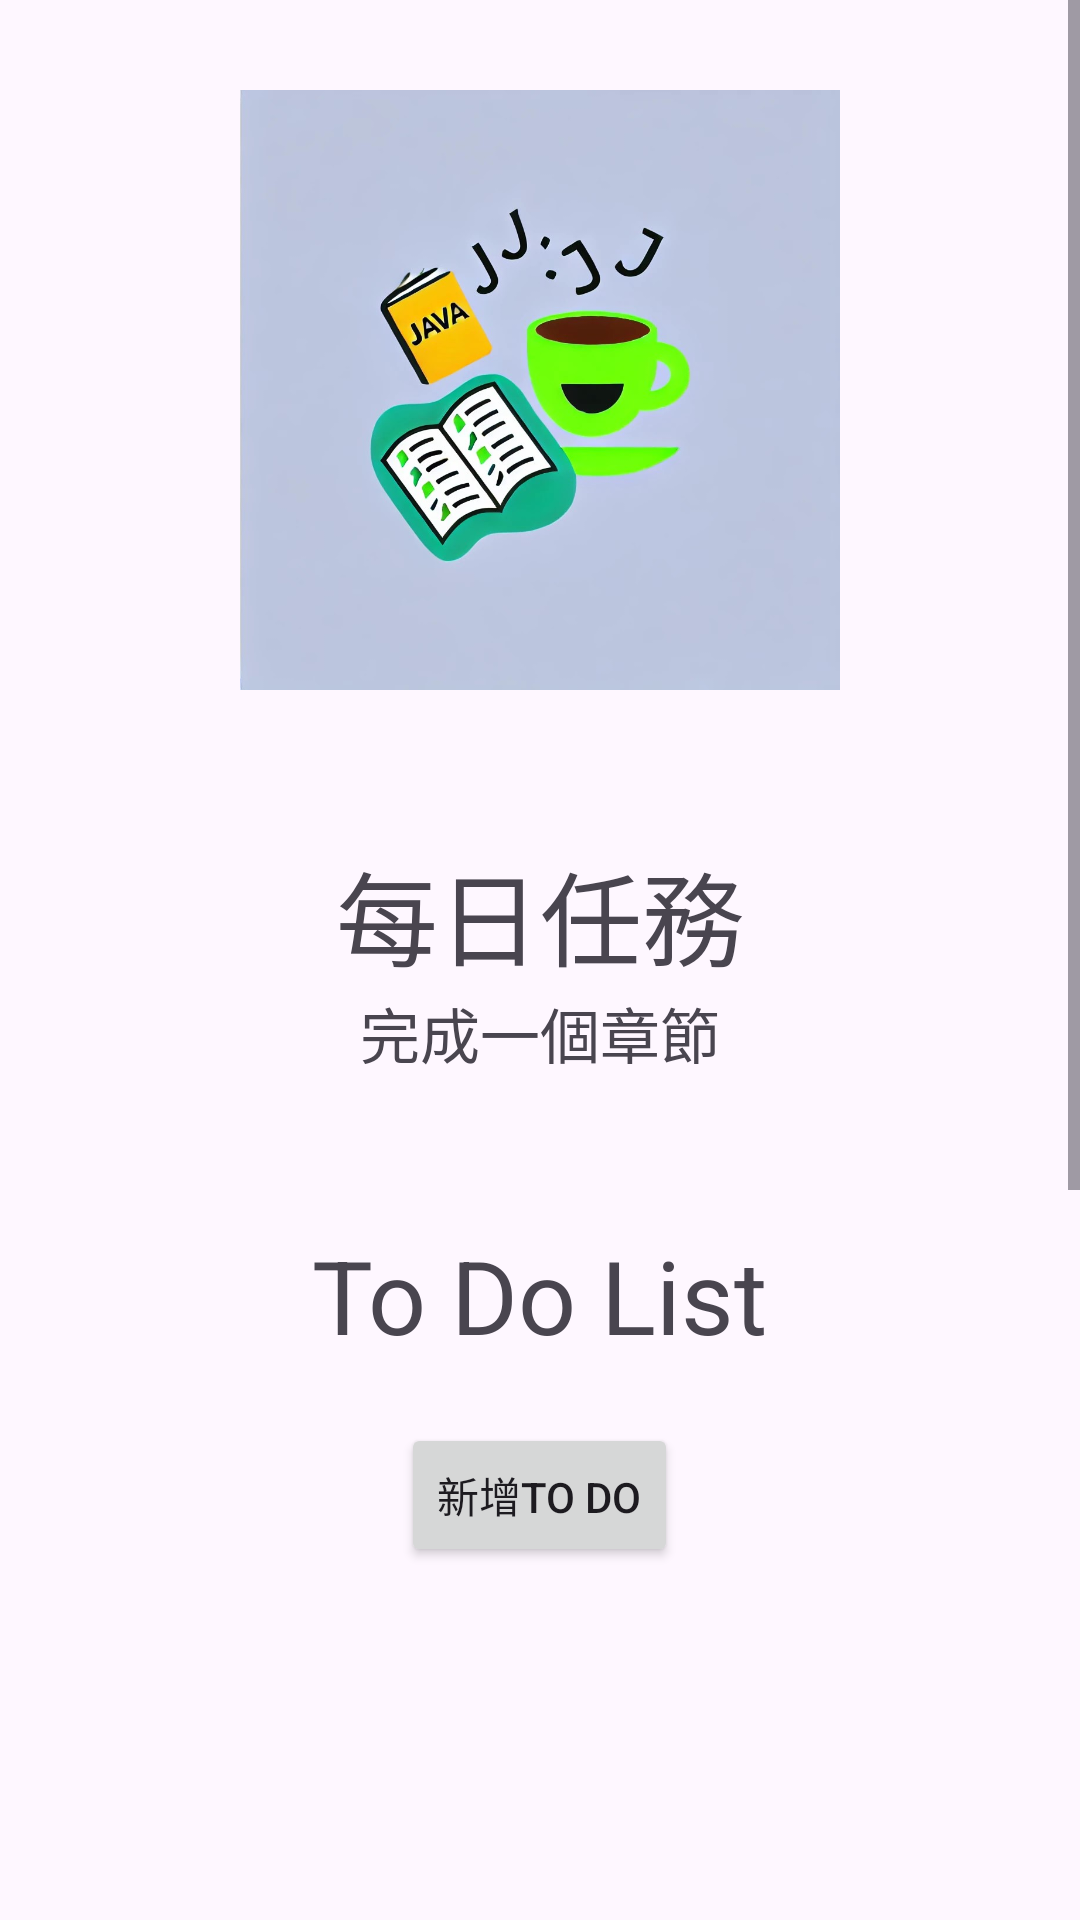

Here is an Android app screen rendered from its layout file. Give the layout XML and the strings, colors and styles it references.
<!-- AndroidManifest.xml: application theme Theme.CodeLearning -->
<!-- res/layout/fragment_home.xml -->
<?xml version="1.0" encoding="utf-8"?>
<RelativeLayout xmlns:android="http://schemas.android.com/apk/res/android"
    xmlns:app="http://schemas.android.com/apk/res-auto"
    xmlns:tools="http://schemas.android.com/tools"
    android:id="@+id/nav_home"
    android:layout_width="match_parent"
    android:layout_height="match_parent"
    tools:context=".HomeFragment">

    <ScrollView
        android:layout_width="match_parent"
        android:layout_height="match_parent">

        <LinearLayout
            android:layout_width="match_parent"
            android:layout_height="1000dp"
            android:gravity="center|top"
            android:orientation="vertical">

            <ImageView
                android:id="@+id/imageView"
                android:layout_width="256dp"
                android:layout_height="200dp"
                android:layout_marginTop="30dp"
                android:foregroundGravity="top|center"
                android:src="@drawable/logo" />

            <LinearLayout
                android:layout_width="340dp"
                android:layout_height="wrap_content"
                android:layout_marginTop="50dp"
                android:layout_marginBottom="50dp"
                android:gravity="center"
                android:orientation="vertical">

                <TextView
                    android:id="@+id/textView6"
                    android:layout_width="match_parent"
                    android:layout_height="wrap_content"
                    android:gravity="center"
                    android:text="每日任務"
                    android:textSize="34sp" />

                <TextView
                    android:id="@+id/textView7"
                    android:layout_width="match_parent"
                    android:layout_height="wrap_content"
                    android:gravity="center"
                    android:text="完成一個章節"
                    android:textSize="20sp" />
            </LinearLayout>

            <TextView
                android:id="@+id/textView"
                android:layout_width="wrap_content"
                android:layout_height="wrap_content"
                android:layout_marginBottom="20dp"
                android:gravity="center|fill_horizontal"
                android:text="To Do List"
                android:textSize="34sp" />

            <Button
                android:id="@+id/newButton"
                android:layout_width="wrap_content"
                android:layout_height="wrap_content"
                android:layout_marginBottom="10dp"
                android:onClick="newButtonClick"
                android:text="新增To Do" />

            <ListView
                android:id="@+id/todoLV"
                android:layout_width="288dp"
                android:layout_height="500dp">

            </ListView>

        </LinearLayout>
    </ScrollView>

</RelativeLayout>
<!-- resources referenced by this layout -->
<resources>
  <!-- drawable logo: jpg bitmap (drawable, 73747 bytes) -->
  <style name="Theme.CodeLearning" parent="Base.Theme.CodeLearning" />
  <style name="Base.Theme.CodeLearning" parent="Theme.Material3.DayNight.NoActionBar">
  
          <item name="colorPrimary">@color/lavender</item>
          <item name="colorPrimaryVariant">@color/lavender</item>
          <item name="colorOnPrimary">@color/white</item>
  
          <item name="colorSecondary">@color/teal_200</item>
          <item name="colorSecondaryVariant">@color/teal_700</item>
          <item name="colorOnSecondary">@color/black</item>
  
          <item name="android:statusBarColor">?attr/colorPrimaryVariant</item>
          
      </style>
  <color name="lavender">#8692f7</color>
  <color name="white">#FFFFFFFF</color>
  <color name="teal_200">#FF03DAC5</color>
  <color name="teal_700">#FF018786</color>
  <color name="black">#FF000000</color>
</resources>
